Run: headless pygame with SDL's dummy video driver; simulated clock (each Clock.tick advances the game by its frame time, no real sleeping); random seed 0; keys injected as events and as key.get_pressed() state; no mouse input.
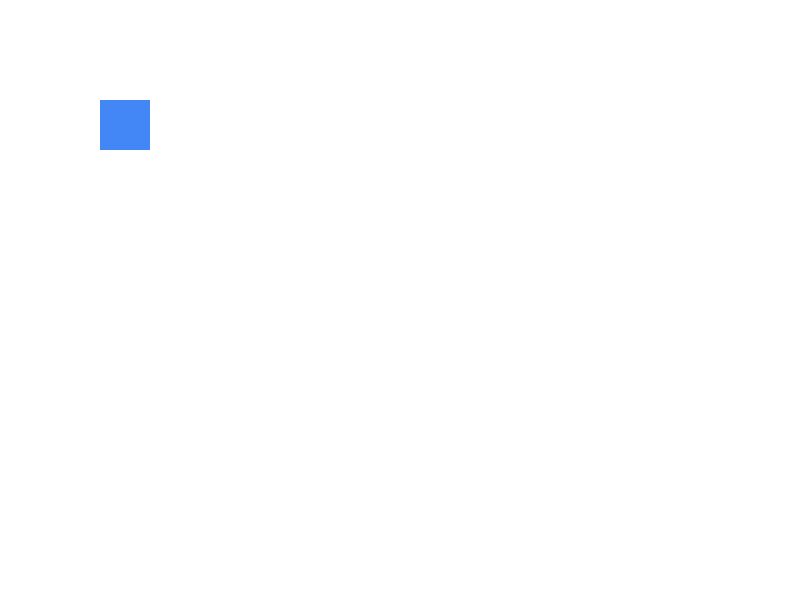
Frame 1 of 4 · flips 1–60 · no input
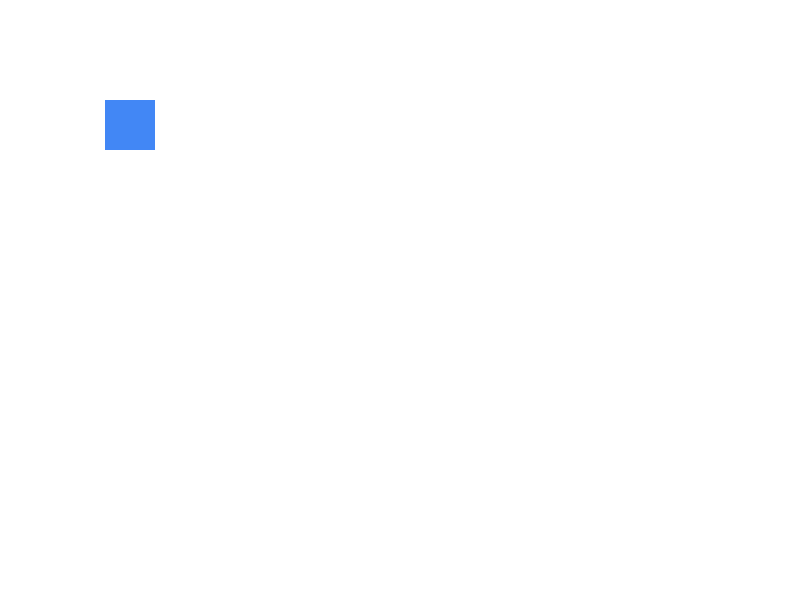
Frame 2 of 4 · flips 61–180 · tapped SPACE, RETURN · held RIGHT (→), D
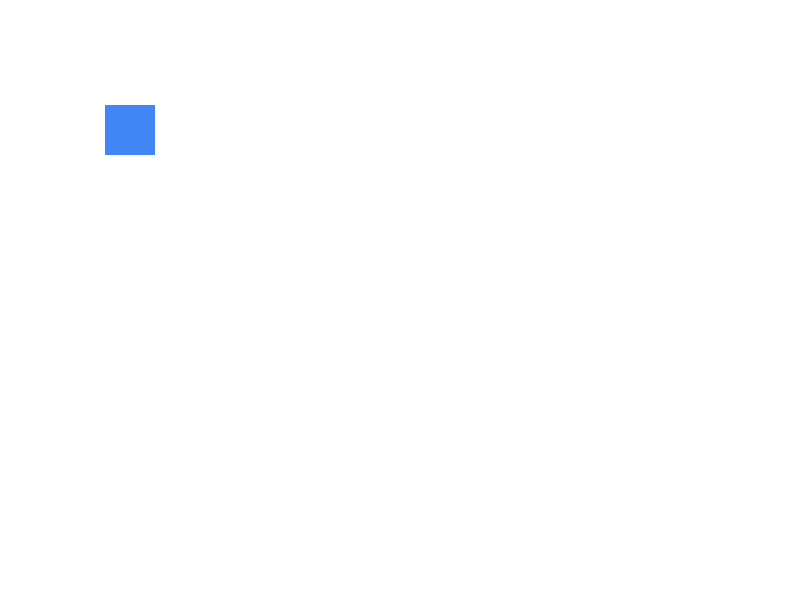
Frame 3 of 4 · flips 181–300 · held DOWN (↓), S
Frame 4 of 4 · flips 301–420 · held LEFT (←), A, UP (↑), W · screen same as frame 1, image omitted

The pygame program that drew these frames:

import pygame
from typing import List, Dict, Optional, Tuple, Union

pygame.init()

# screen settings
SCREEN_WIDTH: int = 800
SCREEN_HEIGHT: int = 600
screen: pygame.Surface = pygame.display.set_mode((SCREEN_WIDTH, SCREEN_HEIGHT))
pygame.display.set_caption("Moving Square")

# we do this so that we can change when to run or not
running: bool = True

# square properties
square_vector: List[int]  = [100, 100] # [x, y]
square_size: int = 50
square_color: str = '#4287f5'
move_speed: int = 5

def check_input():
    global square_vector, running

    for event in pygame.event.get():
        if event.type == pygame.QUIT:
            running = False
        elif event.type == pygame.KEYDOWN:
            if event.key == pygame.K_LEFT:
                square_vector[0] -= move_speed
            if event.key == pygame.K_RIGHT:
                square_vector[0] += move_speed
            if event.key == pygame.K_DOWN:
                square_vector[1] += move_speed
            if event.key == pygame.K_UP:
                square_vector[1] -= move_speed

def render():
    global screen
    screen.fill(pygame.Color("#ffffff"))
    pygame.draw.rect(screen, square_color, (square_vector[0], square_vector[1], square_size, square_size))
    pygame.display.flip()

while running:
    check_input()
    render()
